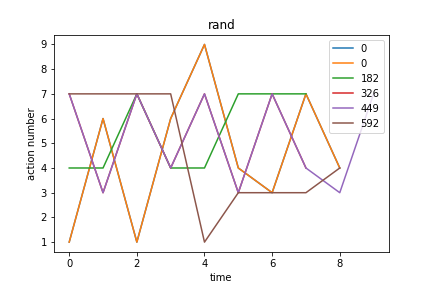

Data behind this chart, as committed beside it:
rand, Avg_max_fit, Gen, Dataset, CosDist, Hof
0, 11.02, 55, [3, 4, 3, 4, 3, 4, 9, 3, 4, 3, 4, 3, 4], 0.4258, concatenate(add(addOneAll(if_then_else(r…, [1, 6, 1, 6, 9, 4, 3, 7, 4]
182, 10.0, 50, [7, 7, 7, 7, 7, 7, 7], 0.2929, if_then_else(repeat(add(if_then_else(rep…, [4, 4, 7, 4, 4, 7, 7, 7]
326, 10.07, 57, [7, 7, 7, 7, 7, 7], 0.1835, mul(repeat(concatenate(if_then_else(subO…, [7, 3, 7, 4, 7, 3, 7, 4]
449, 9.067, 51, [7, 7, 7, 7, 7, 7], 0.1889, concatenate(repeat(add(concatenate(div(i…, [7, 3, 7, 4, 7, 3, 7, 4, 3, 7]
592, 10.02, 58, [7, 7, 7, 7, 7, 7], 0.2302, concatenate(subOneAll(concatenate(concat…, [7, 7, 7, 7, 1, 3, 3, 3, 4]
